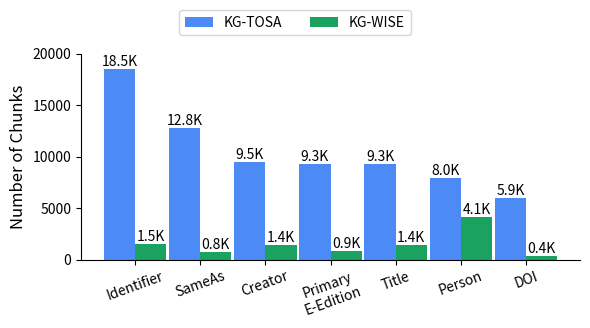

Reproduce this figure in Python.
import pandas as pd
import numpy as np
import matplotlib.pyplot as plt
plt.rcParams.update({'font.size': 10})
data = {
    'nodetypes': ["Identifier","SameAs","Creator","Primary\nE-Edition","Title","Person","DOI"],#,"Volume"],#,"Pagination","Toc-Page"],
    'KG-TOSA':[18513,12780,9467,9312,9291,7962,5936],#,3094],#,1580,138],
    'KG-WISE': [1518,754,1420,866,1440,4140,368],#,461],#,545,45],
    'chunks_percentage':[8.2,5.9,15,9.3,15.5,52,6.2]#,,14.9],#34.5,32.8],

}
chunks_diff=[elem- data['KG-WISE'][idx] for idx,elem in enumerate(data['KG-TOSA'])]
data['chunks_diff']=chunks_diff

# Colors for bars
colors = ['#4c8bf5', '#1aa260']
# Create DataFrame
df = pd.DataFrame(data)
# Set the width of the bars
bar_width = 0.48
# Set the x-axis positions for the groups
r1 = np.arange(len(df['nodetypes']))  # The label locations
r2 = [x + bar_width for x in r1]    # Position for second bar

# Create the subplots, 1 row, 3 columns
fig, ax1 = plt.subplots(1, 1, figsize=(6, 3))  # Adjusted figure size to fit 3 charts in a row

# Add the overall title for the dataset
# fig.suptitle(Dataset_Name, fontsize=14, y=0.95)

# 2. Second chart: Time Taken (Inference Time)
bars1 = ax1.bar(r1, df['KG-TOSA'], color=colors[0], width=bar_width, label='KG-TOSA')
bars2 = ax1.bar(r2, df['KG-WISE'], color=colors[1], width=bar_width, label='KG-WISE')

# Add labels and title for the time chart
# ax1.set_xlabel('# Workers', fontsize=12)
ax1.set_ylabel('Number of Chunks', fontsize=12)
# ax1.set_title('Inference Time', fontsize=14, y=0.98)
ax1.set_ylim(0, 20000)

# Add xticks on the middle of the group bars
ax1.set_xticks([r + bar_width / 2 for r in range(len(df['nodetypes']))])
ax1.set_xticklabels(df['nodetypes'])
ax1.spines['top'].set_visible(False)
ax1.spines['right'].set_visible(False)
ax1.set_xticklabels(data['nodetypes'], rotation=20, fontsize=10)
# Add values on top of the bars for time chart
for bar in bars1:
    yval = bar.get_height()
    ax1.text(bar.get_x() + bar.get_width() / 2, yval + 1, f'{round(yval/1000, 1):.1f}K', ha='center', va='bottom', fontsize=10)
for bar in bars2:
    yval = bar.get_height()
    ax1.text(bar.get_x() + bar.get_width() / 2, yval + 1, f'{round(yval/1000, 1):.1f}K', ha='center', va='bottom', fontsize=10)


if True:#_targets == 1600:
    handles, labels = ax1.get_legend_handles_labels()
    fig.legend(handles, labels, loc='upper center', fontsize=10, ncol=2, bbox_to_anchor=(0.5, 1.1))

# Set layout adjustments to fit everything neatly
plt.tight_layout()
plt.savefig(f'dblp_chunks_2bars.pdf', dpi=1200, bbox_inches='tight',format='pdf')
plt.show()
